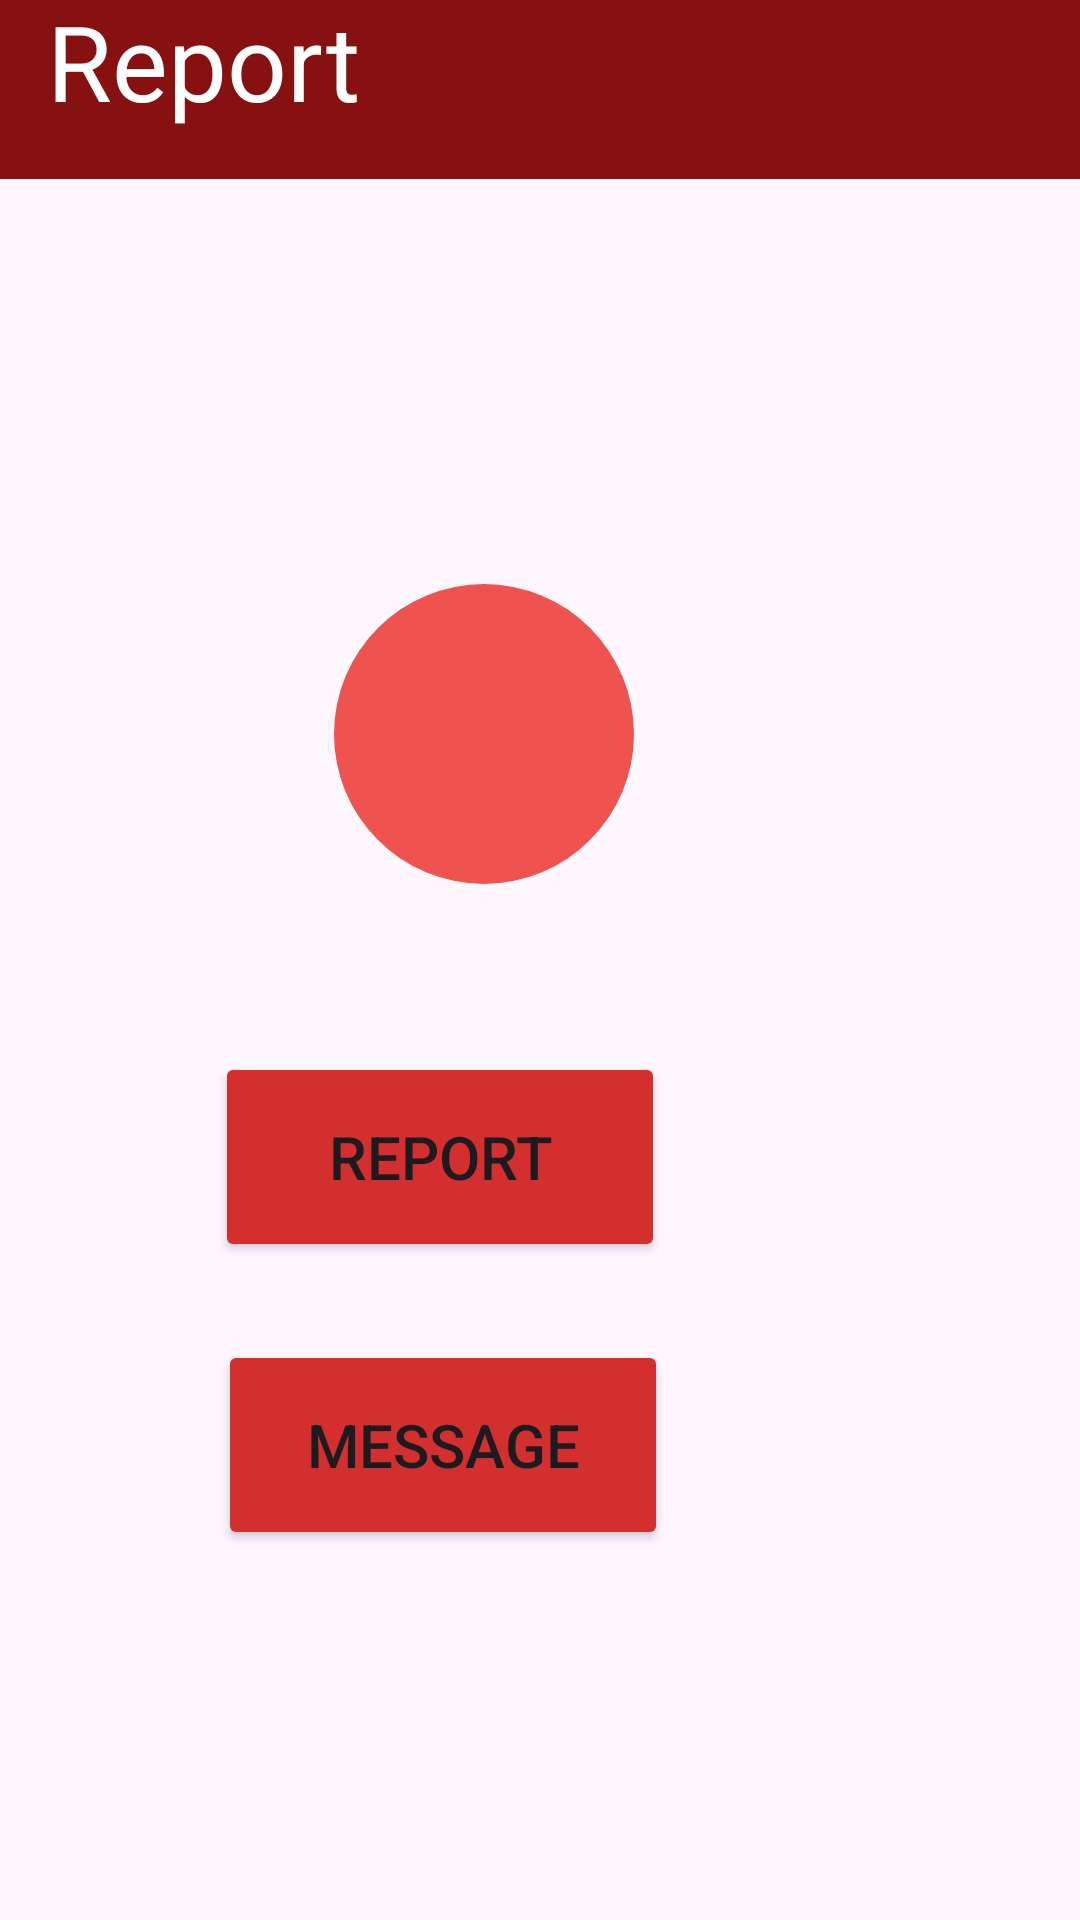

Write the Android layout XML for this screen, with the resource values it uses.
<!-- AndroidManifest.xml: application theme Theme.VAWCapp -->
<!-- res/layout/fragment_report.xml -->
<?xml version="1.0" encoding="utf-8"?>
<androidx.constraintlayout.widget.ConstraintLayout xmlns:android="http://schemas.android.com/apk/res/android"
    xmlns:app="http://schemas.android.com/apk/res-auto"
    xmlns:tools="http://schemas.android.com/tools"
    android:layout_width="match_parent"
    android:layout_height="match_parent"
    tools:context=".ProfileFragment"
    >

    <androidx.constraintlayout.widget.ConstraintLayout
        android:id="@+id/constraintLayout"
        android:layout_width="413dp"
        android:layout_height="105dp"
        android:layout_marginTop="20sp"
        android:layout_marginEnd="1dp"
        android:layout_marginBottom="7dp"
        android:background="@color/redBright2"
        android:backgroundTint="@color/redBright2"
        app:layout_constraintBottom_toTopOf="@+id/constraintLayout2"
        app:layout_constraintEnd_toEndOf="parent"
        app:layout_constraintHorizontal_bias="0.0"
        app:layout_constraintStart_toStartOf="parent"
        app:layout_constraintTop_toTopOf="parent">

        <TextView
            android:id="@+id/textView"
            android:layout_width="wrap_content"
            android:layout_height="wrap_content"
            android:text="Report"
            android:textColor="@color/white"
            android:textSize="35sp"

            app:layout_constraintBottom_toBottomOf="parent"
            app:layout_constraintEnd_toEndOf="parent"
            app:layout_constraintHorizontal_bias="0.051"
            app:layout_constraintStart_toStartOf="parent"
            app:layout_constraintTop_toTopOf="parent"
            app:layout_constraintVertical_bias="0.724" />
    </androidx.constraintlayout.widget.ConstraintLayout>

    <androidx.constraintlayout.widget.ConstraintLayout
        android:id="@+id/constraintLayout2"
        android:layout_width="407dp"
        android:layout_height="639dp"
        android:layout_marginEnd="4dp"
        app:layout_constraintBottom_toBottomOf="parent"
        app:layout_constraintEnd_toEndOf="parent"
        app:layout_constraintHorizontal_bias="1.0"
        app:layout_constraintStart_toStartOf="parent"
        app:layout_constraintTop_toBottomOf="@+id/constraintLayout"
        app:layout_constraintVertical_bias="1.0">

        <ImageButton
            android:id="@+id/call"
            android:layout_width="wrap_content"
            android:layout_height="wrap_content"
            android:layout_marginStart="115dp"
            android:layout_marginTop="81dp"
            android:layout_marginEnd="145dp"
            android:layout_marginBottom="411dp"
            android:background="@drawable/bgreportnow"
            android:contentDescription="@string/app_name"
            android:scaleType="centerInside"
            android:src="@drawable/megaphone__5_"
            app:layout_constraintBottom_toBottomOf="parent"
            app:layout_constraintEnd_toEndOf="parent"
            app:layout_constraintHorizontal_bias="1.0"
            app:layout_constraintStart_toStartOf="parent"
            app:layout_constraintTop_toTopOf="parent"
            app:layout_constraintVertical_bias="1.0" />

        <Button
            android:id="@+id/call2"
            android:layout_width="150sp"
            android:layout_height="70sp"
            android:layout_marginStart="149dp"
            android:layout_marginTop="56dp"
            android:layout_marginEnd="159dp"
            android:backgroundTint="@color/redBright"
            android:text="Report"
            android:textSize="20sp"
            app:layout_constraintEnd_toEndOf="parent"
            app:layout_constraintHorizontal_bias="0.526"
            app:layout_constraintStart_toStartOf="parent"
            app:layout_constraintTop_toBottomOf="@+id/call" />

        <Button
            android:id="@+id/message"
            android:layout_width="150sp"
            android:layout_height="70sp"
            android:layout_marginStart="149dp"
            android:layout_marginTop="152dp"
            android:layout_marginEnd="159dp"
            android:backgroundTint="@color/redBright"
            android:text="Message"
            android:textSize="20sp"
            app:layout_constraintEnd_toEndOf="parent"
            app:layout_constraintHorizontal_bias="0.509"
            app:layout_constraintStart_toStartOf="parent"
            app:layout_constraintTop_toBottomOf="@+id/call" />


    </androidx.constraintlayout.widget.ConstraintLayout>
</androidx.constraintlayout.widget.ConstraintLayout>
<!-- resources referenced by this layout -->
<resources>
  <color name="redBright">#D32F2F</color>
  <color name="redBright2">#871010</color>
  <color name="white">#FFFFFFFF</color>
  <!-- drawable bgreportnow (drawable) -->
  <?xml version="1.0" encoding="utf-8"?>
  <shape xmlns:android="http://schemas.android.com/apk/res/android" android:shape="rectangle"
      >
  
      <solid android:color="@color/redbright3" />
      <corners android:radius="500sp"/>
      <size android:width="100sp"
          android:height="100sp"/>
  
  </shape>
  <string name="app_name">VAWCapp</string>
  <style name="Theme.VAWCapp" parent="Base.Theme.VAWCapp" />
  <color name="redbright3">#EF5350</color>
  <style name="Base.Theme.VAWCapp" parent="Theme.Material3.DayNight.NoActionBar">
          
          
      </style>
</resources>
